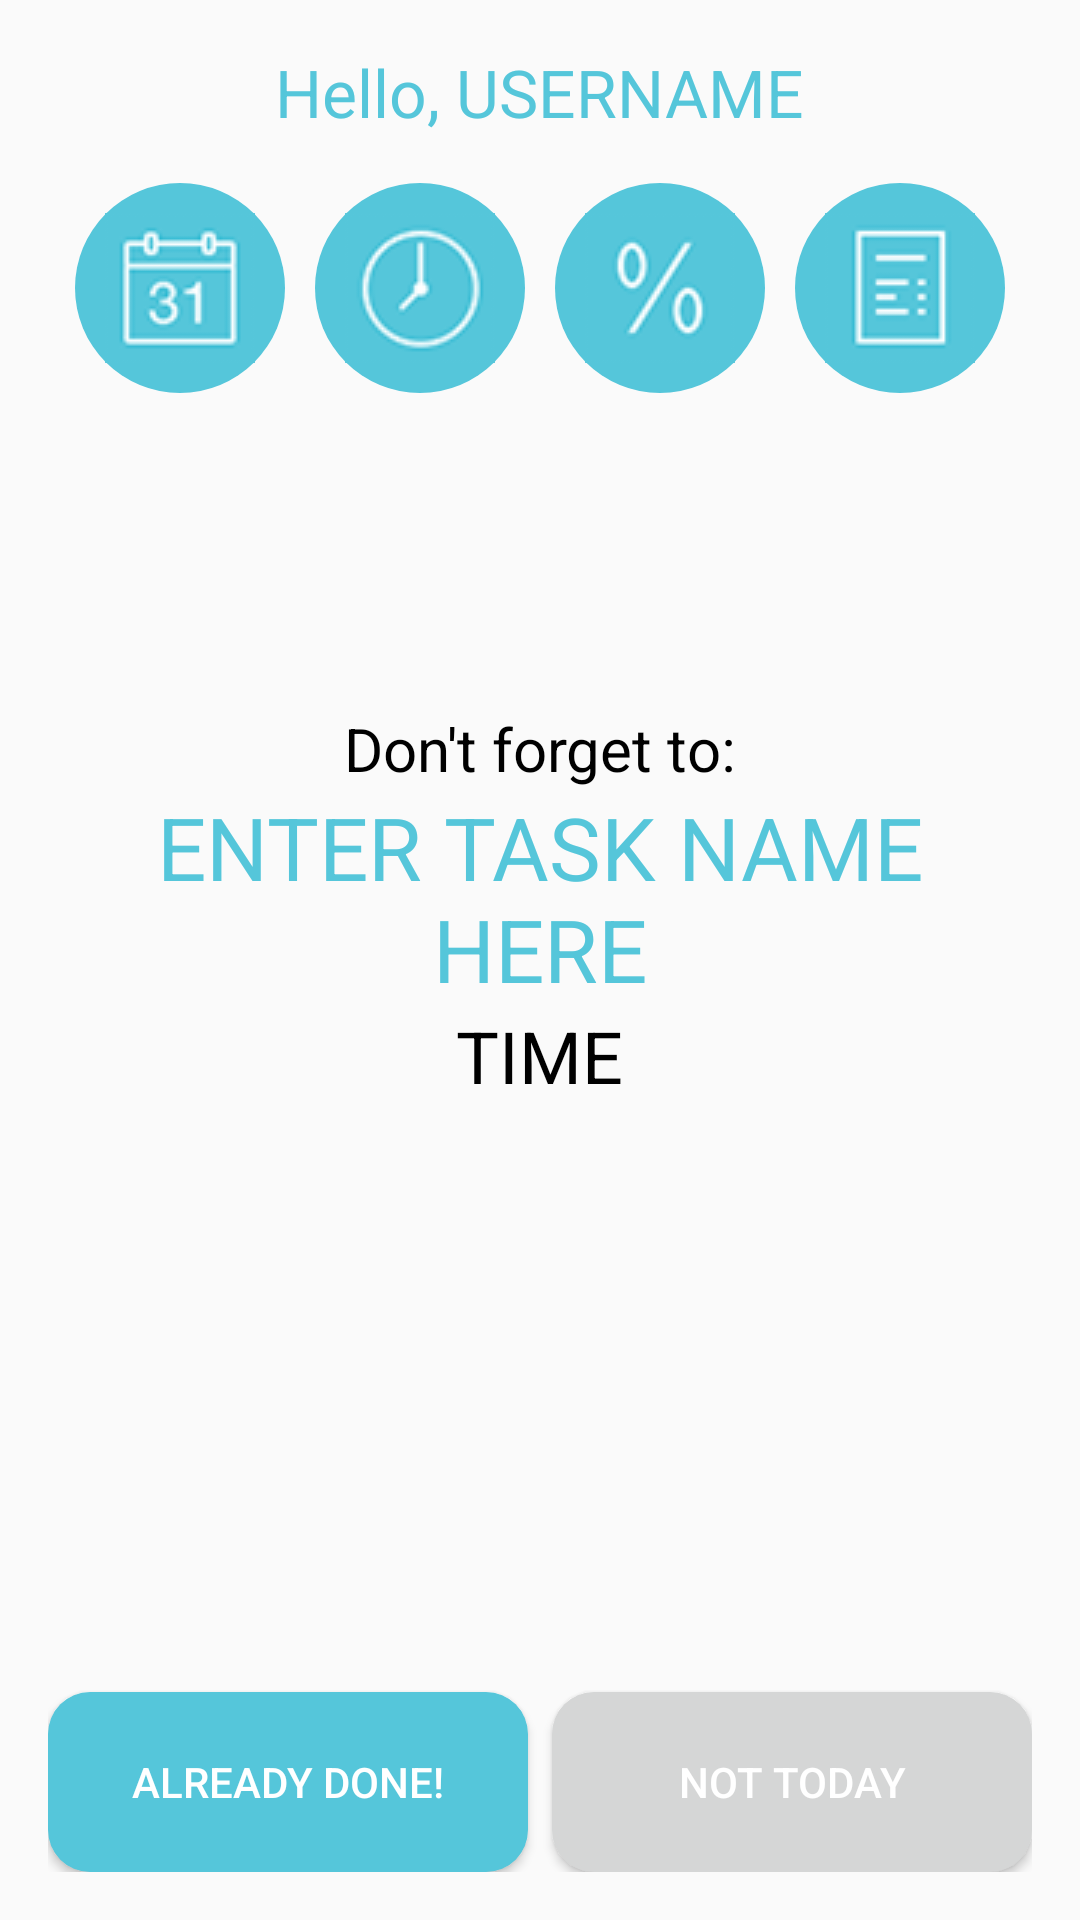

Here is an Android app screen rendered from its layout file. Give the layout XML and the strings, colors and styles it references.
<!-- AndroidManifest.xml: application theme AppTheme -->
<!-- res/layout/activity_main.xml -->
<RelativeLayout xmlns:android="http://schemas.android.com/apk/res/android"
    xmlns:tools="http://schemas.android.com/tools" android:layout_width="match_parent"
    android:layout_height="match_parent" android:paddingLeft="@dimen/activity_horizontal_margin"
    android:paddingRight="@dimen/activity_horizontal_margin"
    android:paddingTop="@dimen/activity_vertical_margin"
    android:paddingBottom="@dimen/activity_vertical_margin" tools:context=".MainActivity">

    <TextView
        style="@style/BlueText"
        android:layout_width="wrap_content"
        android:layout_height="wrap_content"
        android:textAppearance="?android:attr/textAppearanceLarge"
        android:text="Hello, USERNAME"
        android:id="@+id/userGreetingText"
        android:layout_alignParentTop="true"
        android:layout_centerHorizontal="true" />

    <LinearLayout
        android:orientation="horizontal"
        android:layout_width="wrap_content"
        android:layout_height="wrap_content"
        android:layout_marginTop="40dp"
        android:layout_alignParentTop="true"
        android:layout_centerHorizontal="true">
        <ImageButton
            android:layout_width="wrap_content"
            android:layout_height="wrap_content"
            android:background="@drawable/floating_button"
            android:padding="10dp"
            android:layout_margin="5dp"
            android:id="@+id/calendar"
            android:src="@drawable/calendar_icon"
            android:backgroundTint="@color/roboto_calendar_blue"/>

        <ImageButton
            android:layout_width="wrap_content"
            android:layout_height="wrap_content"
            android:background="@drawable/floating_button"
            android:padding="10dp"
            android:layout_margin="5dp"
            android:id="@+id/agenda"
            android:src="@drawable/clock_icon"
            android:backgroundTint="@color/roboto_calendar_blue"/>

        <ImageButton
            android:layout_width="wrap_content"
            android:layout_height="wrap_content"
            android:background="@drawable/floating_button"
            android:padding="10dp"
            android:layout_margin="5dp"
            android:id="@+id/stats"
            android:src="@drawable/stat_icon"
            android:onClick="drawBar"
            android:backgroundTint="@color/roboto_calendar_blue"/>

        <ImageButton
            android:layout_width="wrap_content"
            android:layout_height="wrap_content"
            android:background="@drawable/floating_button"
            android:padding="10dp"
            android:layout_margin="5dp"
            android:id="@+id/notes"
            android:src="@drawable/note_icon"
            android:backgroundTint="@color/roboto_calendar_blue"/>
    </LinearLayout>
    <Button
        android:layout_width="wrap_content"
        android:layout_height="wrap_content"
        android:text="Already done!"
        android:id="@+id/mainActDoneButton"
        android:textColor="#FFFFFF"
        android:layout_alignParentBottom="true"
        android:layout_alignParentStart="true"
        android:background="@drawable/buttonshape" />

    <Button
        android:layout_width="wrap_content"
        android:layout_height="wrap_content"
        android:text="Not today"
        android:id="@+id/mainActNotDoneButton"
        android:textColor="#FFFFFF"
        android:layout_alignParentBottom="true"
        android:layout_alignParentEnd="true"
        android:background="@drawable/buttonshape2" />

    <TextView
        android:layout_width="wrap_content"
        style="@style/BlackText"
        android:layout_height="wrap_content"
        android:textAppearance="?android:attr/textAppearanceLarge"
        android:text="Don't forget to:"
        android:textSize="20dp"
        android:id="@+id/textView"
        android:layout_marginTop="220dp"
        android:layout_centerHorizontal="true" />

    <TextView
        android:layout_width="wrap_content"
        android:layout_height="wrap_content"
        style="@style/BlueText"
        android:textAppearance="?android:attr/textAppearanceLarge"
        android:text="ENTER TASK NAME HERE"
        android:gravity="center"
        android:textSize="29dp"
        android:id="@+id/mainActTaskName"
        android:layout_below="@+id/textView"
        android:layout_centerHorizontal="true" />

    <TextView
        android:layout_width="wrap_content"
        android:layout_height="wrap_content"
        style="@style/BlackText"
        android:textAppearance="?android:attr/textAppearanceLarge"
        android:text="TIME"
        android:textSize="24dp"
        android:id="@+id/mainActTaskTime"
        android:layout_below="@+id/mainActTaskName"
        android:layout_centerHorizontal="true" />

</RelativeLayout>
<!-- resources referenced by this layout -->
<resources>
  <color name="roboto_calendar_blue">#55c6da</color>
  <dimen name="activity_horizontal_margin">16dp</dimen>
  <dimen name="activity_vertical_margin">16dp</dimen>
  <!-- drawable buttonshape (drawable) -->
  <?xml version="1.0" encoding="utf-8"?>
  <shape xmlns:android="http://schemas.android.com/apk/res/android" android:shape="rectangle" >
  <corners
  android:radius="14dp"
  />
  <solid
  android:color="#55c6da"
  />
  <padding
  android:left="0dp"
  android:top="0dp"
  android:right="0dp"
  android:bottom="0dp"
  />
  <size
  android:width="160dp"
  android:height="60dp"
  />
  </shape>
  <!-- drawable buttonshape2 (drawable) -->
  <?xml version="1.0" encoding="utf-8"?>
  <shape xmlns:android="http://schemas.android.com/apk/res/android" android:shape="rectangle" >
      <corners
          android:radius="14dp"
          />
      <solid
          android:color="#D5D6D6"
          />
      <padding
          android:left="0dp"
          android:top="0dp"
          android:right="0dp"
          android:bottom="0dp"
          />
      <size
          android:width="160dp"
          android:height="60dp"
          />
  </shape>
  <!-- drawable calendar_icon: png bitmap (drawable, 17731 bytes) -->
  <!-- drawable clock_icon: png bitmap (drawable, 18462 bytes) -->
  <!-- drawable floating_button (drawable) -->
  <?xml version="1.0" encoding="utf-8"?>
  <selector xmlns:android="http://schemas.android.com/apk/res/android">
  
      <item android:state_enabled="true"
  			android:state_pressed="true">
          <shape android:shape="oval">
              <solid android:color="@color/roboto_calendar_blue"></solid>
  
          </shape>
      </item>
      <item android:state_enabled="true" android:state_focused="true">
          <shape android:shape="oval">
              <solid android:color="@color/roboto_calendar_blue"></solid>
  
          </shape>
      </item>
      <item android:state_enabled="true">
          <shape android:shape="oval">
              <solid android:color="@color/roboto_calendar_blue"></solid>
  
          </shape>
      </item>
  
  </selector>
  <!-- drawable note_icon: png bitmap (drawable, 16658 bytes) -->
  <!-- drawable stat_icon: png bitmap (drawable, 17577 bytes) -->
  <style name="BlackText">
          <item name="android:textColor">#000000</item>
          <item name="fontPath">fonts/Roboto-Bold.ttf</item>
      </style>
  <style name="BlueText">
          <item name="android:textColor">#55C6DA</item>
          <item name="fontPath">fonts/Roboto-Bold.ttf</item>
      </style>
  <style name="AppTheme" parent="Base.Theme.AppCompat.Light.DarkActionBar">
          
      </style>
</resources>
